The GitHub repository rdk004/CNN_WBC_Classifier contains a labelled image folder "actual_training_testing_data" with 8 categories: basophil, eosinophil, erythroblast, immature granulocyte, lymphocyte, monocyte, neutrophil, thrombocyte. Examples follow, each with its label.

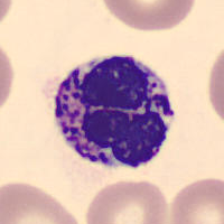
Label: basophil

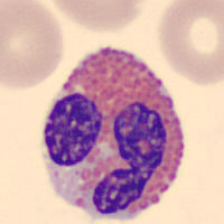
Label: eosinophil

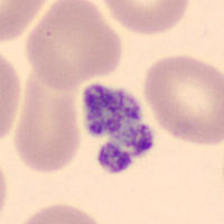
Label: thrombocyte

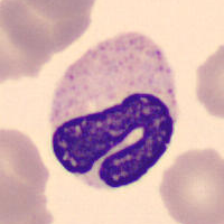
Label: neutrophil

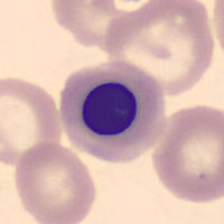
Label: erythroblast

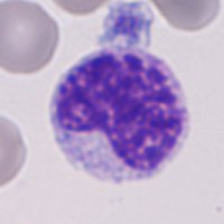
Label: immature granulocyte
